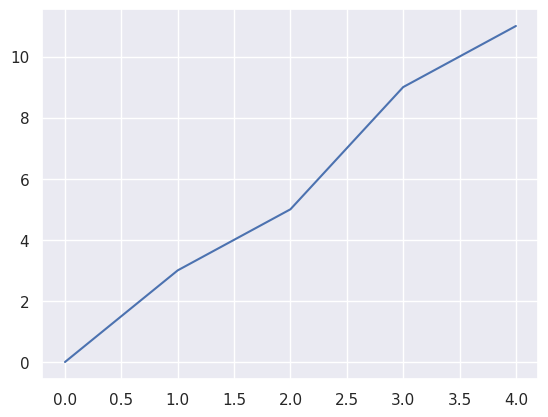

The matplotlib source for this figure:
#!/usr/bin/env python3
# -*- coding: utf-8 -*-
"""
Created on Tue Oct  8 17:30:53 2019

[redacted]
"""
import pandas as pd
import matplotlib.pyplot as plt
import seaborn as sns
sns.set()
plt.plot([0, 1, 2, 3, 4], [0, 3, 5, 9, 11])